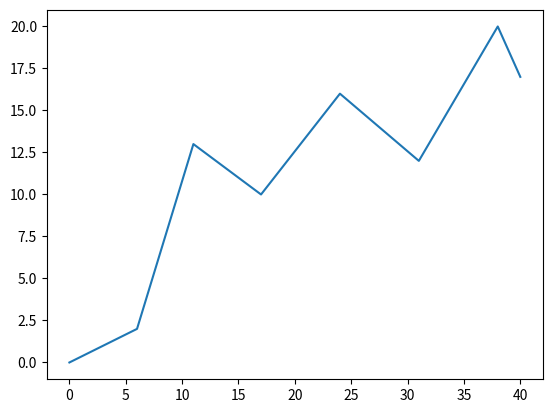

This chart was generated by the following Python code:
import matplotlib.pyplot as plt

x = [0, 6, 11, 17, 24, 31, 38, 40]
y = [0, 2, 13, 10, 16, 12, 20, 17]

plt.plot(x, y)
plt.show()